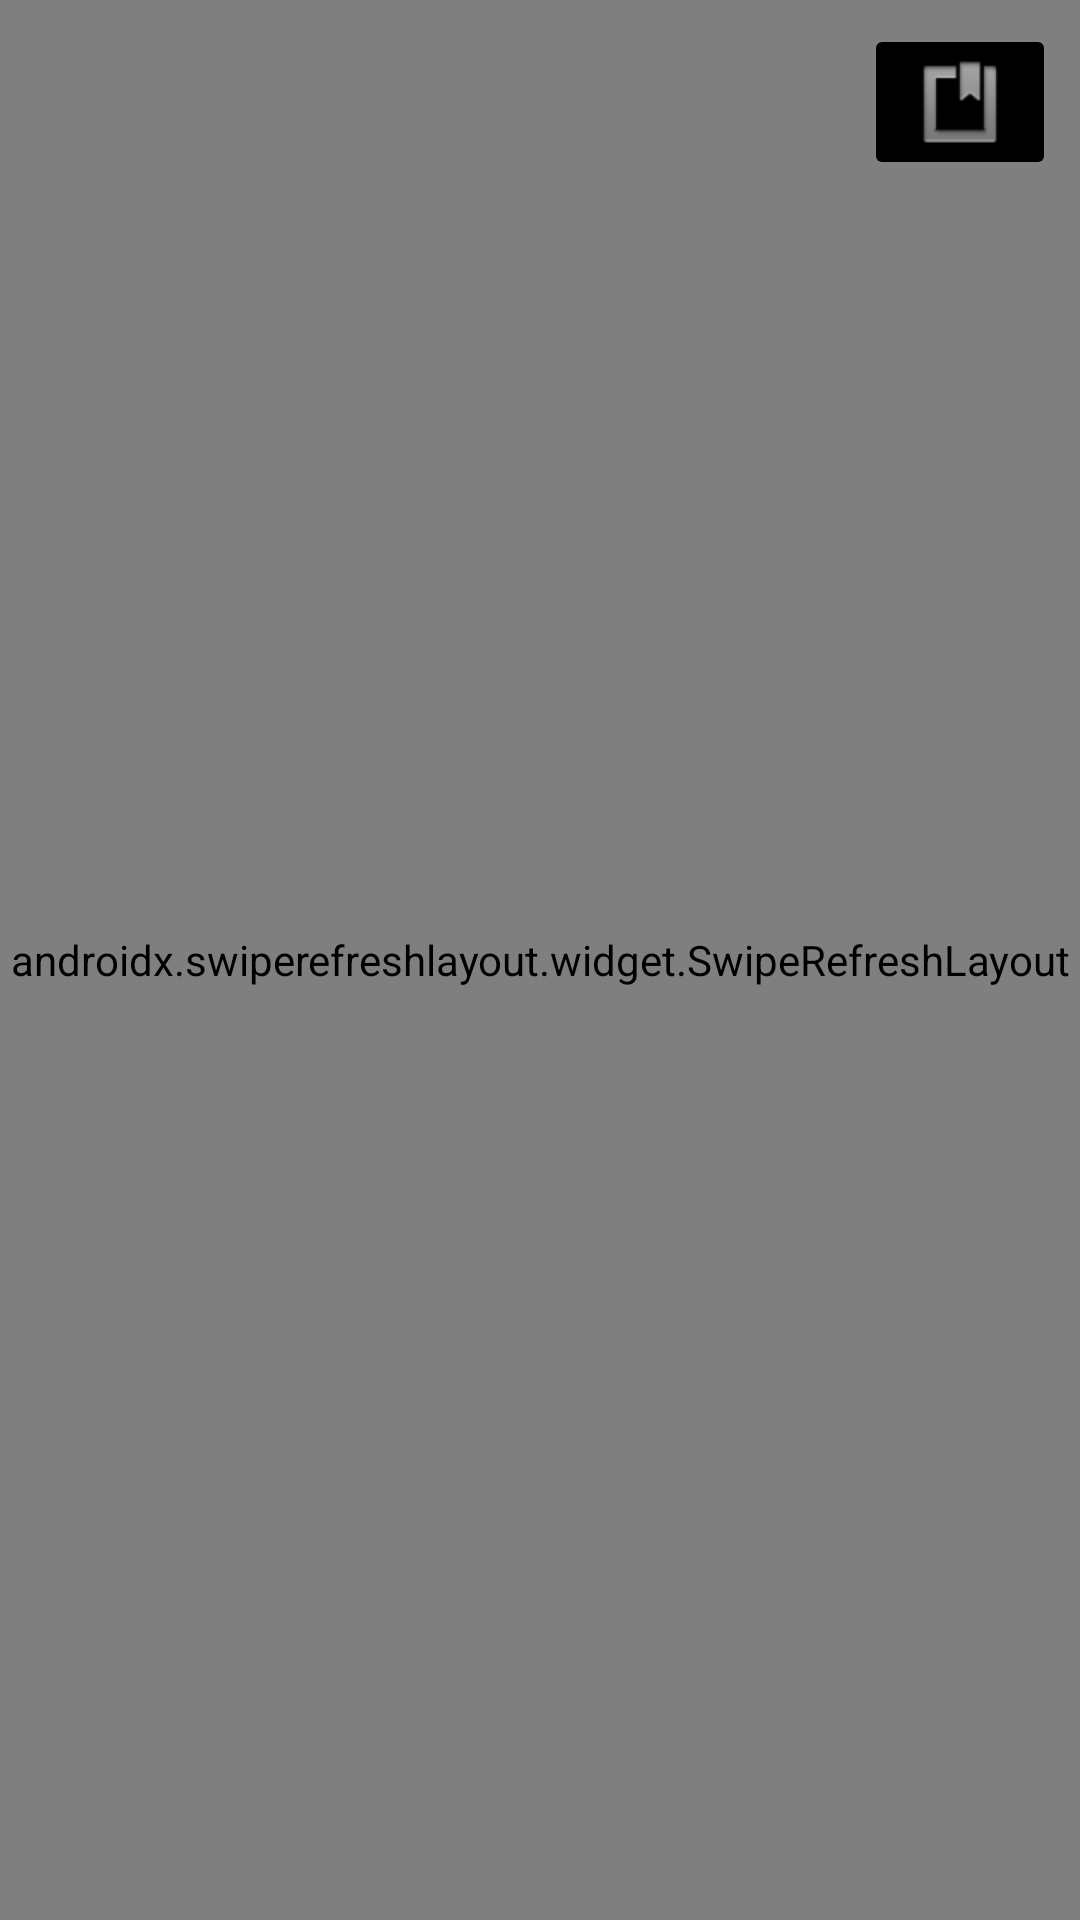

The Android layout XML behind this screen, and the referenced resources:
<!-- AndroidManifest.xml: application theme Theme.MarvelsComicCharacters -->
<!-- res/layout/activity_main.xml -->
<?xml version="1.0" encoding="utf-8"?>
<layout xmlns:android="http://schemas.android.com/apk/res/android"
    xmlns:app="http://schemas.android.com/apk/res-auto"
    xmlns:tools="http://schemas.android.com/tools">

    <data>

    </data>

    <androidx.constraintlayout.widget.ConstraintLayout
        android:layout_width="match_parent"
        android:layout_height="match_parent"
        tools:context=".ui.MainActivity">

        <androidx.swiperefreshlayout.widget.SwipeRefreshLayout
            android:id="@+id/swipe_refresh_layout"
            android:layout_width="match_parent"
            android:layout_height="match_parent"
            app:layout_constraintBottom_toBottomOf="parent"
            app:layout_constraintLeft_toLeftOf="parent"
            app:layout_constraintRight_toRightOf="parent"
            app:layout_constraintTop_toTopOf="parent">

            <androidx.recyclerview.widget.RecyclerView
                android:id="@+id/characterRecyclerView"
                android:layout_width="match_parent"
                android:layout_height="wrap_content"
                android:layout_margin="4dp"
                android:padding="6dp"
                app:layout_constraintBottom_toBottomOf="parent"
                app:layout_constraintEnd_toEndOf="parent"
                app:layout_constraintHorizontal_bias="0.0"
                app:layout_constraintStart_toStartOf="parent"
                app:layout_constraintVertical_bias="0.4" />


        </androidx.swiperefreshlayout.widget.SwipeRefreshLayout>


        <ProgressBar
            android:id="@+id/progress_circular"
            android:layout_width="match_parent"
            android:layout_height="match_parent"
            android:padding="164dp"
            android:visibility="gone" />

        <ImageButton
            android:id="@+id/bookmarked_list_button"
            android:layout_width="64dp"
            android:layout_height="wrap_content"
            android:layout_margin="8dp"
            app:layout_constraintEnd_toEndOf="parent"
            app:layout_constraintTop_toTopOf="parent"
            android:backgroundTint="@color/black"
            app:srcCompat="@android:drawable/ic_input_get"
            android:contentDescription="@string/bookmarked_character_list" />

    </androidx.constraintlayout.widget.ConstraintLayout>
</layout>
<!-- resources referenced by this layout -->
<resources>
  <color name="black">#000</color>
  <style name="Theme.MarvelsComicCharacters" parent="Theme.MaterialComponents.DayNight.DarkActionBar">
          
          <item name="colorPrimary">@color/primaryColor</item>
          <item name="colorPrimaryVariant">@color/primaryDarkColor</item>
          <item name="colorOnPrimary">@color/white</item>
          
          <item name="colorSecondary">@color/secondaryColor</item>
          <item name="colorSecondaryVariant">@color/secondaryDarkColor</item>
          <item name="colorOnSecondary">@color/white</item>
          
          <item name="android:statusBarColor">?attr/colorPrimaryVariant</item>
          
      </style>
  <color name="primaryColor">#ed1d24</color>
  <color name="primaryDarkColor">#b20000</color>
  <color name="white">#FFF</color>
  <color name="secondaryColor">#fbca03</color>
  <color name="secondaryDarkColor">#c39a00</color>
</resources>
